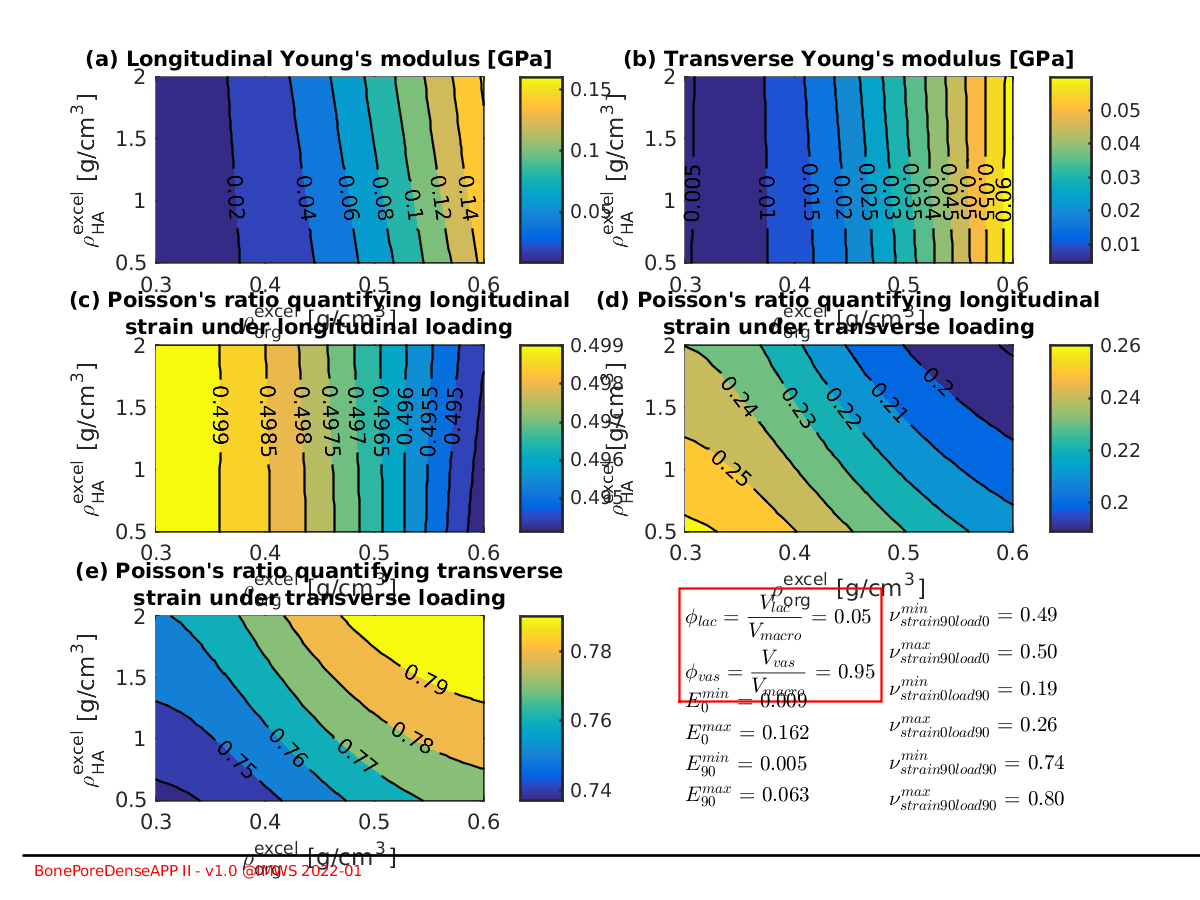

Values plotted in this chart, from the file beside it:
X, Y, Emacro_0_matrix, Emacro_90_matrix, NUmacro_strain90load0_matrix, NUmacro_strain0load90_matrix, NUmacro_strain90load90_matrix
0.3, 0.5, 0.008927, 0.004684, 0.4994, 0.2621, 0.7372
0.3103, 0.5, 0.01002, 0.005245, 0.4994, 0.2615, 0.7377
0.3207, 0.5, 0.0112, 0.005848, 0.4993, 0.2607, 0.7384
0.331, 0.5, 0.01249, 0.006502, 0.4992, 0.2598, 0.7392
0.3414, 0.5, 0.01391, 0.007213, 0.4991, 0.2587, 0.7401
0.3517, 0.5, 0.01548, 0.007987, 0.4991, 0.2575, 0.7412
0.3621, 0.5, 0.0172, 0.008833, 0.499, 0.2562, 0.7424
0.3724, 0.5, 0.0191, 0.009756, 0.4989, 0.2548, 0.7437
0.3828, 0.5, 0.02122, 0.01077, 0.4988, 0.2532, 0.7451
0.3931, 0.5, 0.02358, 0.01189, 0.4986, 0.2515, 0.7466
0.4034, 0.5, 0.0262, 0.01313, 0.4985, 0.2497, 0.7482
0.4138, 0.5, 0.02913, 0.01449, 0.4984, 0.2478, 0.7499
0.4241, 0.5, 0.03237, 0.01598, 0.4982, 0.2459, 0.7516
0.4345, 0.5, 0.03599, 0.01762, 0.498, 0.2438, 0.7533
0.4448, 0.5, 0.04001, 0.01942, 0.4979, 0.2417, 0.7551
0.4552, 0.5, 0.04444, 0.02139, 0.4977, 0.2396, 0.7569
0.4655, 0.5, 0.04931, 0.02353, 0.4975, 0.2374, 0.7587
0.4759, 0.5, 0.05463, 0.02585, 0.4972, 0.2353, 0.7605
0.4862, 0.5, 0.06036, 0.02831, 0.497, 0.2332, 0.7622
0.4966, 0.5, 0.0665, 0.03093, 0.4968, 0.2311, 0.7638
0.5069, 0.5, 0.07305, 0.0337, 0.4965, 0.2291, 0.7653
0.5172, 0.5, 0.07996, 0.03659, 0.4963, 0.2271, 0.7667
0.5276, 0.5, 0.08722, 0.03961, 0.496, 0.2253, 0.7681
0.5379, 0.5, 0.09476, 0.04272, 0.4957, 0.2235, 0.7693
0.5483, 0.5, 0.1026, 0.04591, 0.4955, 0.2218, 0.7704
0.5586, 0.5, 0.1106, 0.04919, 0.4952, 0.2202, 0.7714
0.569, 0.5, 0.1189, 0.05252, 0.4949, 0.2187, 0.7724
0.5793, 0.5, 0.1273, 0.0559, 0.4947, 0.2172, 0.7732
0.5897, 0.5, 0.1359, 0.05933, 0.4944, 0.2159, 0.7739
0.6, 0.5, 0.1446, 0.06279, 0.4941, 0.2146, 0.7746
0.3, 0.5517, 0.008952, 0.004682, 0.4994, 0.2612, 0.7381
0.3103, 0.5517, 0.01004, 0.005242, 0.4994, 0.2606, 0.7386
0.3207, 0.5517, 0.01123, 0.005844, 0.4993, 0.2599, 0.7392
0.331, 0.5517, 0.01253, 0.006497, 0.4992, 0.2589, 0.7401
0.3414, 0.5517, 0.01395, 0.007207, 0.4991, 0.2578, 0.741
0.3517, 0.5517, 0.01552, 0.007982, 0.4991, 0.2566, 0.7421
0.3621, 0.5517, 0.01726, 0.008829, 0.499, 0.2553, 0.7433
0.3724, 0.5517, 0.01917, 0.009754, 0.4989, 0.2538, 0.7447
0.3828, 0.5517, 0.02131, 0.01077, 0.4988, 0.2522, 0.7461
0.3931, 0.5517, 0.02369, 0.0119, 0.4986, 0.2505, 0.7476
0.4034, 0.5517, 0.02634, 0.01314, 0.4985, 0.2486, 0.7493
0.4138, 0.5517, 0.0293, 0.0145, 0.4984, 0.2467, 0.751
0.4241, 0.5517, 0.03258, 0.016, 0.4982, 0.2447, 0.7527
0.4345, 0.5517, 0.03624, 0.01766, 0.498, 0.2427, 0.7545
0.4448, 0.5517, 0.04031, 0.01947, 0.4979, 0.2405, 0.7563
0.4552, 0.5517, 0.04479, 0.02145, 0.4977, 0.2384, 0.7581
0.4655, 0.5517, 0.04971, 0.0236, 0.4975, 0.2362, 0.7599
0.4759, 0.5517, 0.05509, 0.02592, 0.4972, 0.234, 0.7617
0.4862, 0.5517, 0.06087, 0.0284, 0.497, 0.2319, 0.7634
0.4966, 0.5517, 0.06707, 0.03103, 0.4968, 0.2298, 0.765
0.5069, 0.5517, 0.07366, 0.03379, 0.4965, 0.2278, 0.7665
0.5172, 0.5517, 0.08063, 0.0367, 0.4963, 0.2258, 0.768
0.5276, 0.5517, 0.08791, 0.0397, 0.496, 0.224, 0.7693
0.5379, 0.5517, 0.09548, 0.0428, 0.4957, 0.2222, 0.7705
0.5483, 0.5517, 0.1033, 0.04599, 0.4955, 0.2205, 0.7716
0.5586, 0.5517, 0.1114, 0.04924, 0.4952, 0.219, 0.7726
0.569, 0.5517, 0.1196, 0.05256, 0.4949, 0.2175, 0.7735
0.5793, 0.5517, 0.1281, 0.05593, 0.4947, 0.216, 0.7743
0.5897, 0.5517, 0.1366, 0.05933, 0.4944, 0.2147, 0.7751
0.6, 0.5517, 0.1453, 0.06276, 0.4941, 0.2135, 0.7757
... 840 more rows
